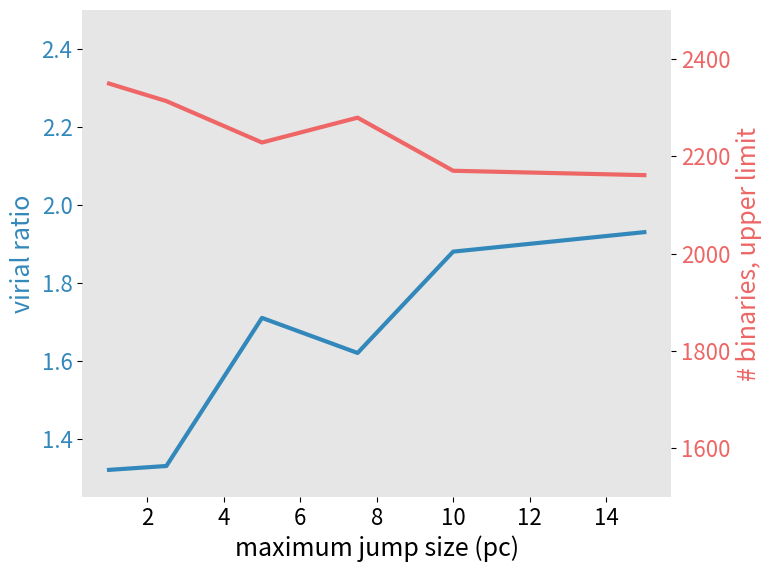

Write Python code to recreate this figure.
import matplotlib.pyplot as plt
from matplotlib import cycler


colors = cycler('color',
                ['#EE6666', '#3388BB', '#9988DD',
                 '#EECC55', '#88BB44', '#FFBBBB'])
plt.rc('axes', facecolor='#E6E6E6', edgecolor='none',
       axisbelow=True, prop_cycle=colors)

plt.rc('xtick', direction='out', color='black', labelsize=16)
plt.rc('ytick', direction='out', color='black', labelsize=16)
font = {'size': 16}
plt.rc('font', **font)
plt.rc('patch', edgecolor='#E6E6E6')


# Your data
x = [1, 2.5, 5, 7.5, 10, 15]
y1 = [2349, 2313, 2228, 2279, 2170, 2161]
y2 = [1.32, 1.33, 1.71, 1.62, 1.88, 1.93]

fig, ax2 = plt.subplots(figsize=(8,6))

ax1 = ax2.twinx()  # instantiate a second axes that shares the same x-axis

color = '#EE6666'
ax2.set_xlabel('maximum jump size (pc)', position=(0.5, -0.1), fontsize=18)
ax1.set_ylabel('# binaries, upper limit', color=color, fontsize=18)
ax1.plot(x, y1, color=color, linewidth=3)
ax1.tick_params(axis='y', labelcolor=color)
ax1.set_ylim(1500, 2500)  # Setting limit for y2

color = '#3388BB'
ax2.set_ylabel('virial ratio', color=color, fontsize=18)  # we already handled the x-label with ax1
ax2.plot(x, y2, color=color, linewidth=3)
ax2.tick_params(axis='y', labelcolor=color)
ax2.set_ylim(1.25, 2.5)  # Setting limit for y1

plt.tight_layout()  # otherwise the right y-label is slightly clipped
plt.show()